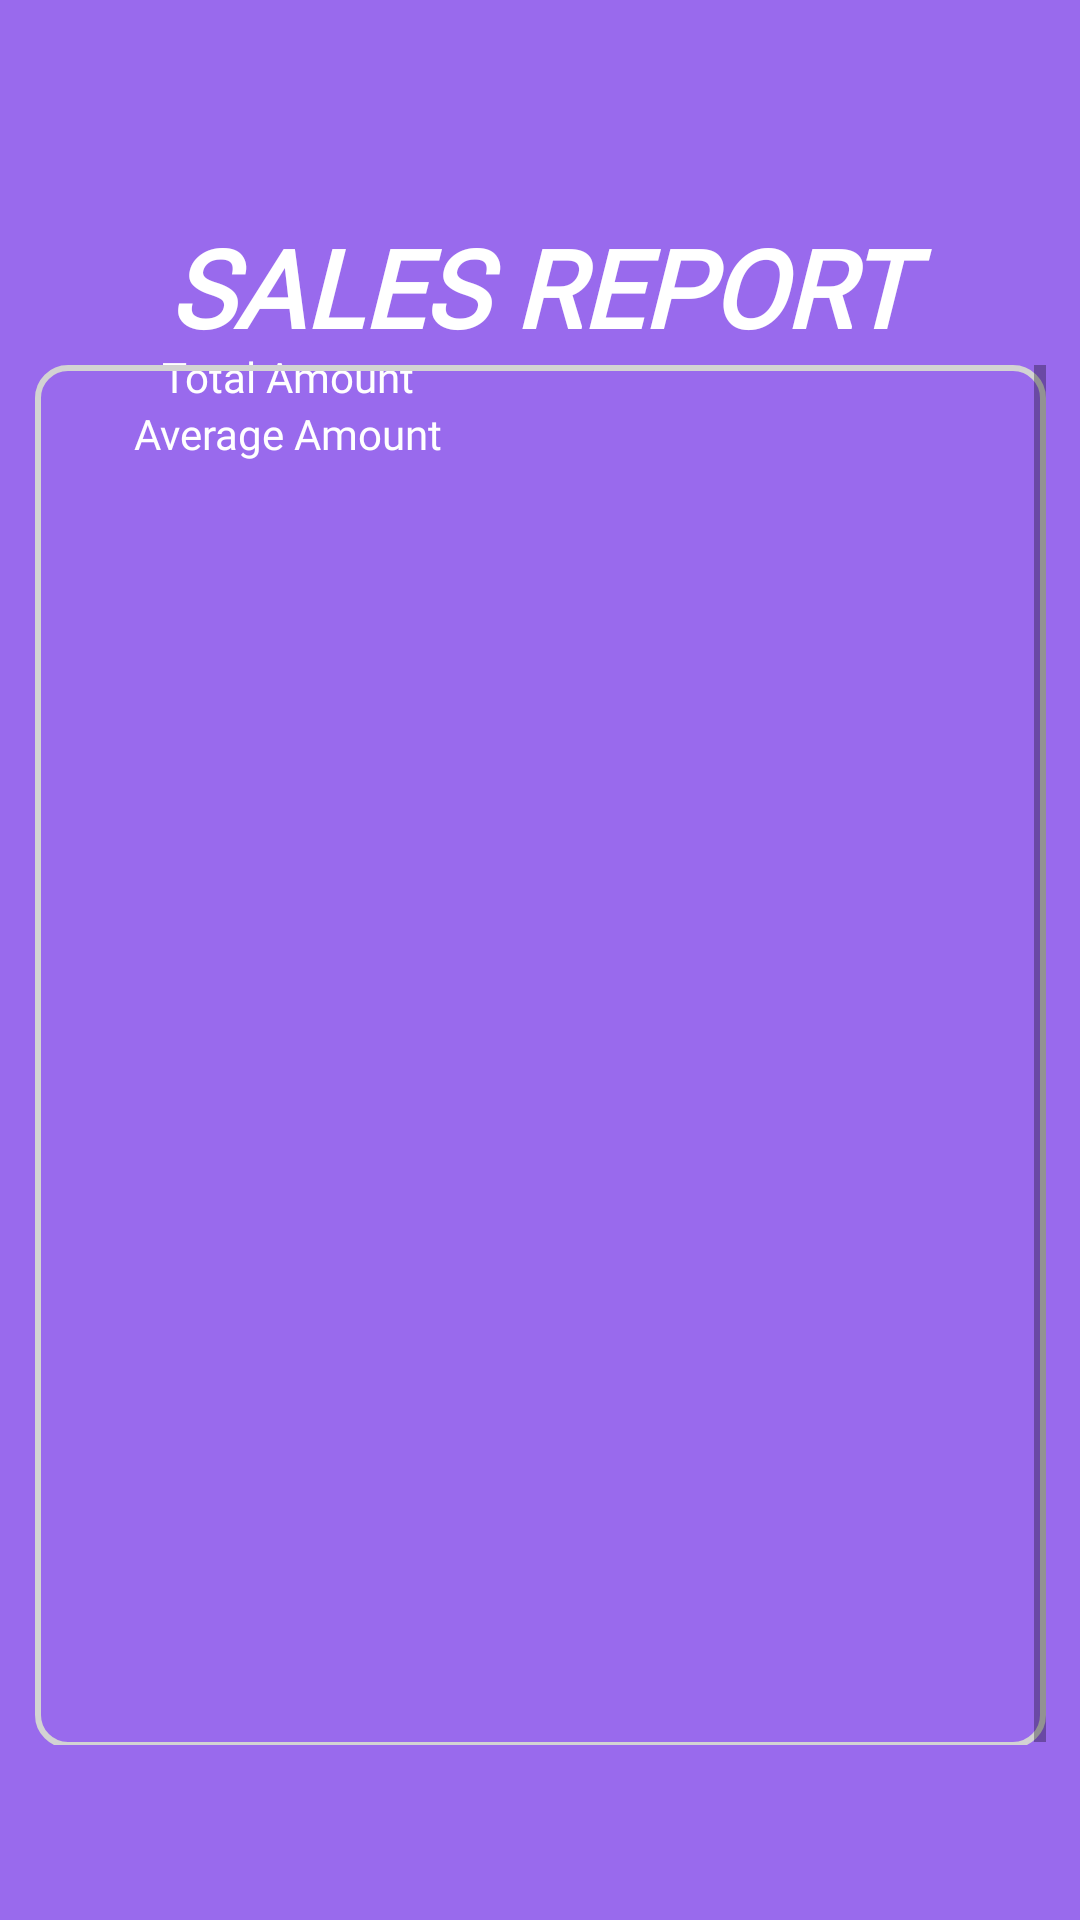

Android layout source for this screen:
<!-- AndroidManifest.xml: application theme Theme.CCUM -->
<!-- res/layout/salesreporta.xml -->
<?xml version="1.0" encoding="utf-8"?>
<androidx.constraintlayout.widget.ConstraintLayout xmlns:android="http://schemas.android.com/apk/res/android"
    xmlns:app="http://schemas.android.com/apk/res-auto"
    xmlns:tools="http://schemas.android.com/tools"
    android:layout_width="match_parent"
    android:layout_height="match_parent"
    tools:context=".SalesReportA"
    android:background="#996AED">

    <TextView
        android:id="@+id/textView11"
        android:layout_width="337dp"
        android:layout_height="60dp"
        android:fontFamily="@font/fugaz_one"
        android:gravity="center"
        android:text="SALES REPORT"
        android:textColor="#ffff"
        android:textSize="36sp"
        android:textStyle="bold|italic"
        app:layout_constraintBottom_toBottomOf="parent"
        app:layout_constraintEnd_toEndOf="parent"
        app:layout_constraintStart_toStartOf="parent"
        app:layout_constraintTop_toTopOf="parent"
        app:layout_constraintVertical_bias="0.113" />

    <TableLayout
        android:id="@+id/tableLayout10"
        android:layout_width="337dp"
        android:layout_height="106dp"
        app:layout_constraintBottom_toBottomOf="parent"
        app:layout_constraintEnd_toEndOf="parent"
        app:layout_constraintStart_toStartOf="parent"
        app:layout_constraintTop_toTopOf="parent"
        app:layout_constraintVertical_bias="0.217">

        <TableRow
            android:layout_width="match_parent"
            android:layout_height="match_parent">

            <TextView
                android:layout_width="161dp"
                android:layout_height="match_parent"
                android:layout_weight="1"
                android:fontFamily="@font/poppins_medium"
                android:gravity="center"
                android:text="Total Amount"
                android:textColor="#ffff"
                android:textSize="14sp" />

            <TextView
                android:id="@+id/totalSale"
                android:layout_width="161dp"
                android:layout_height="match_parent"
                android:layout_weight="1"
                android:fontFamily="@font/poppins_medium"
                android:gravity="center"
                android:textColor="#ffff"
                android:textSize="14sp" />
        </TableRow>

        <TableRow
            android:layout_width="match_parent"
            android:layout_height="match_parent">

            <TextView
                android:layout_width="161dp"
                android:layout_height="match_parent"
                android:layout_weight="1"
                android:fontFamily="@font/poppins_medium"
                android:gravity="center"
                android:text="Average Amount"
                android:textColor="#ffff"
                android:textSize="14sp" />

            <TextView
                android:id="@+id/avgSale"
                android:layout_width="161dp"
                android:layout_height="match_parent"
                android:layout_weight="1"
                android:fontFamily="@font/poppins_medium"
                android:gravity="center"
                android:textColor="#ffff"
                android:textSize="14sp" />
        </TableRow>
    </TableLayout>

    <ScrollView
        android:id="@+id/scrollView2"
        android:layout_width="337dp"
        android:layout_height="460dp"
        app:layout_constraintBottom_toBottomOf="parent"
        app:layout_constraintEnd_toEndOf="parent"
        app:layout_constraintStart_toStartOf="parent"
        app:layout_constraintTop_toTopOf="parent"
        app:layout_constraintVertical_bias="0.675">

        <LinearLayout
            android:layout_width="match_parent"
            android:layout_height="wrap_content"
            android:orientation="vertical">

            <ListView
                android:id="@+id/displaysales"
                android:layout_width="match_parent"
                android:layout_height="461dp"
                android:background="@drawable/round"
                tools:layout_editor_absoluteX="161dp"
                tools:layout_editor_absoluteY="1dp" />
        </LinearLayout>
    </ScrollView>

</androidx.constraintlayout.widget.ConstraintLayout>
<!-- resources referenced by this layout -->
<resources>
  <!-- drawable round (drawable) -->
  <?xml version="1.0" encoding="utf-8"?>
  <shape xmlns:android="http://schemas.android.com/apk/res/android">
      <corners android:radius="10dp"/>
      <stroke android:width="2dp"
          android:color="#D3D3D3"/>
  </shape>
  <style name="Theme.CCUM" parent="Theme.MaterialComponents.DayNight.DarkActionBar">
          
          <item name="colorPrimary">@color/purple_500</item>
          <item name="colorPrimaryVariant">@color/purple_700</item>
          <item name="colorOnPrimary">@color/white</item>
          
          <item name="colorSecondary">@color/teal_200</item>
          <item name="colorSecondaryVariant">@color/teal_700</item>
          <item name="colorOnSecondary">@color/black</item>
          
          <item name="android:statusBarColor" tools:targetApi="l">?attr/colorPrimaryVariant</item>
          
      </style>
  <!-- not gathered from this repository: default colours our renderer supplied (Android Studio template values) -->
  <color name="purple_500">#FF6200EE</color>
  <color name="purple_700">#FF3700B3</color>
  <color name="teal_200">#FF03DAC5</color>
  <color name="teal_700">#FF018786</color>
  <color name="black">#FF000000</color>
  <color name="white">#FFFFFFFF</color>
</resources>
